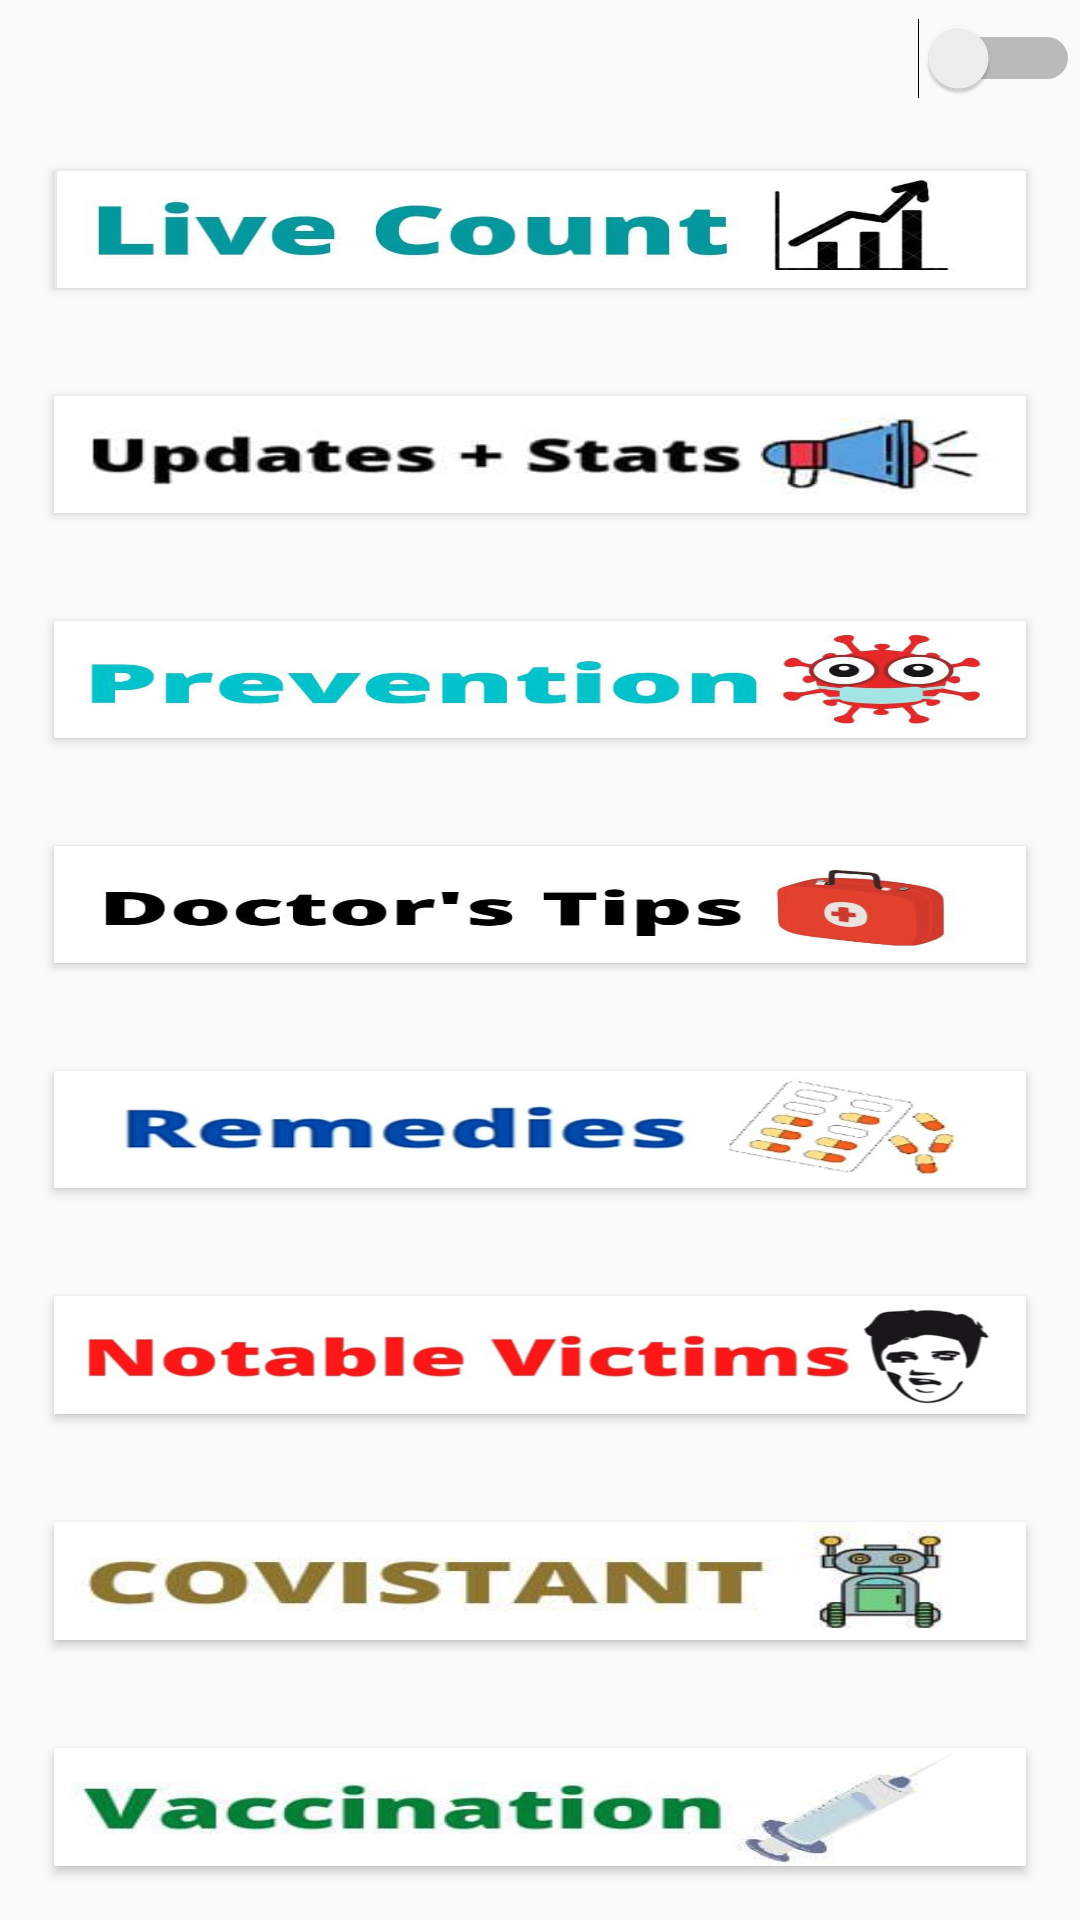

Layout XML and referenced resources for this Android screen:
<!-- AndroidManifest.xml: application theme Theme.COVID19 -->
<!-- res/layout/activity_new.xml -->
<?xml version="1.0" encoding="utf-8"?>
<LinearLayout xmlns:android="http://schemas.android.com/apk/res/android"
    xmlns:app="http://schemas.android.com/apk/res-auto"
    xmlns:tools="http://schemas.android.com/tools"
    android:layout_width="match_parent"
    android:layout_height="match_parent"
    tools:context=".NewActivity"
android:id="@+id/linlay"
    android:orientation="vertical">


        <Switch
            android:id="@+id/switch1"
            android:layout_width="match_parent"
            android:layout_height="0dp"
            android:layout_weight="1" />

        <Button
            android:id="@+id/button"
            android:layout_width="match_parent"
            android:layout_height="0dp"
            android:layout_weight="1"
            android:onClick="open"
            android:layout_margin="18dp"
            android:background="@drawable/lvs"
            android:autoSizeTextType="uniform"
            android:autoSizeMaxTextSize="20sp"
            app:layout_constraintStart_toStartOf="parent"
            app:layout_constraintTop_toTopOf="parent" />

        <Button
            android:id="@+id/button2"
            android:layout_width="match_parent"
            android:layout_height="0dp"
            android:layout_margin="18dp"
            android:background="@drawable/stats"
            android:layout_weight="1"
            android:onClick="open2"
            android:autoSizeTextType="uniform"
            android:autoSizeMaxTextSize="20sp"
            app:layout_constraintTop_toBottomOf="@+id/button"
            tools:layout_editor_absoluteX="0dp" />

        <Button
            android:id="@+id/button4"
            android:layout_width="match_parent"
            android:layout_height="0dp"
            android:layout_margin="18dp"
            android:layout_weight="1"
            android:background="@drawable/prevs"
            android:onClick="open4"
            android:autoSizeTextType="uniform"
            android:autoSizeMaxTextSize="20sp"
            app:layout_constraintTop_toBottomOf="@+id/button2"
            tools:layout_editor_absoluteX="0dp" />

        <Button
            android:id="@+id/button5"
            android:layout_width="match_parent"
            android:layout_height="0dp"
            android:layout_margin="18dp"
            android:layout_weight="1"
            android:background="@drawable/dt"
            android:onClick="open5"
            android:autoSizeTextType="uniform"
            android:autoSizeMaxTextSize="20sp"
            app:layout_constraintTop_toBottomOf="@+id/button4"
            tools:layout_editor_absoluteX="155dp" />

        <Button
            android:id="@+id/button6"
            android:layout_width="match_parent"
            android:layout_margin="18dp"
            android:layout_height="0dp"
            android:layout_weight="1"
            android:background="@drawable/rems"
            android:autoSizeTextType="uniform"
            android:autoSizeMaxTextSize="20sp"
            app:layout_constraintTop_toBottomOf="@+id/button5"
            tools:layout_editor_absoluteX="156dp" />

        <Button
            android:id="@+id/button7"
            android:layout_width="match_parent"
            android:layout_height="0dp"
            android:background="@drawable/presley"
            android:layout_weight="1"
            android:layout_margin="18dp"
            android:onClick="open3"
            android:autoSizeTextType="uniform"
            android:autoSizeMaxTextSize="20sp"
            app:layout_constraintTop_toBottomOf="@+id/button6"
            tools:layout_editor_absoluteX="0dp" />

        <Button
            android:id="@+id/button8"
            android:layout_width="match_parent"
            android:layout_height="0dp"
            android:background="@drawable/covistant"
            android:layout_weight="1"
            android:layout_margin="18dp"
            android:onClick="open3"
            android:autoSizeTextType="uniform"
            android:autoSizeMaxTextSize="20sp"
            app:layout_constraintTop_toBottomOf="@+id/button6"
            tools:layout_editor_absoluteX="0dp" />

        <Button
            android:id="@+id/button9"
            android:layout_width="match_parent"
            android:layout_height="0dp"
            android:background="@drawable/vaccine"
            android:layout_weight="1"
            android:layout_margin="18dp"
            android:onClick="open3"
            android:autoSizeTextType="uniform"
            android:autoSizeMaxTextSize="20sp"
            app:layout_constraintTop_toBottomOf="@+id/button6"
            tools:layout_editor_absoluteX="0dp" />


    </LinearLayout>
<!-- resources referenced by this layout -->
<resources>
  <!-- drawable covistant: jpg bitmap (drawable, 6326 bytes) -->
  <!-- drawable dt: jpg bitmap (drawable, 13327 bytes) -->
  <!-- drawable lvs: jpg bitmap (drawable, 14046 bytes) -->
  <!-- drawable presley: jpg bitmap (drawable, 15496 bytes) -->
  <!-- drawable prevs: jpg bitmap (drawable, 19720 bytes) -->
  <!-- drawable rems: jpg bitmap (drawable, 16368 bytes) -->
  <!-- drawable stats: jpg bitmap (drawable, 4314 bytes) -->
  <!-- drawable vaccine: jpg bitmap (drawable, 6054 bytes) -->
  <style name="Theme.COVID19" parent="Theme.AppCompat.Light.NoActionBar">
          
          <item name="colorPrimary">@color/purple_500</item>
          <item name="colorPrimaryVariant">@color/purple_700</item>
          <item name="colorOnPrimary">@color/white</item>
          
          <item name="colorSecondary">@color/teal_200</item>
          <item name="colorSecondaryVariant">@color/teal_700</item>
          <item name="colorOnSecondary">@color/black</item>
          
          <item name="android:statusBarColor" tools:targetApi="l">?attr/colorPrimaryVariant</item>
          
      </style>
  <!-- not gathered from this repository: default colours our renderer supplied (Android Studio template values) -->
  <color name="purple_500">#FF6200EE</color>
  <color name="purple_700">#FF3700B3</color>
  <color name="teal_200">#FF03DAC5</color>
  <color name="teal_700">#FF018786</color>
  <color name="black">#FF000000</color>
  <color name="white">#FFFFFFFF</color>
</resources>
